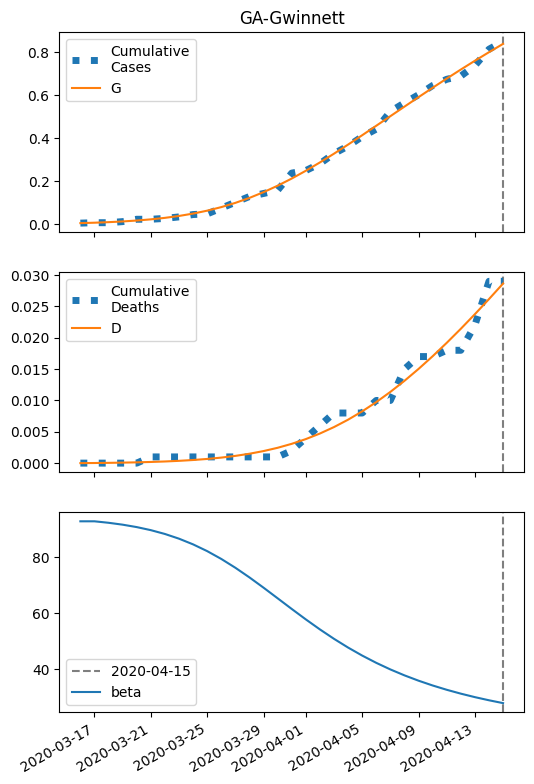

Source data for this figure (header and first rows):
series, 2020-03-16, 2020-03-17, 2020-03-18, 2020-03-19, 2020-03-20, 2020-03-21, 2020-03-22, 2020-03-23, 2020-03-24, 2020-03-25, 2020-03-26, 2020-03-27, 2020-03-28, 2020-03-29, 2020-03-30, 2020-03-31, 2020-04-01, 2020-04-02, 2020-04-03, 2020-04-04, 2020-04-05, 2020-04-06, 2020-04-07
S, 3946, 3944, 3941, 3938, 3934, 3928, 3921, 3912, 3901, 3888, 3871, 3851, 3828, 3801, 3771, 3738, 3702, 3663, 3622, 3580, 3536, 3492, 3447
I, 5.0, 6.554, 8.576, 11.19, 14.57, 18.89, 24.37, 31.25, 39.79, 50.22, 62.74, 77.48, 94.47, 113.6, 134.6, 157.2, 180.9, 205.2, 229.6, 253.6, 276.9, 298.9, 319.5
IH, 0.2, 0.2816, 0.377, 0.4968, 0.6504, 0.848, 1.101, 1.424, 1.831, 2.338, 2.962, 3.718, 4.616, 5.661, 6.853, 8.18, 9.624, 11.16, 12.76, 14.39, 16.01, 17.6, 19.14
IN, 0.2, 0.3616, 0.5544, 0.791, 1.087, 1.461, 1.936, 2.539, 3.302, 4.26, 5.451, 6.914, 8.687, 10.8, 13.27, 16.11, 19.3, 22.84, 26.66, 30.73, 34.97, 39.34, 43.74
D, 0.01, 0.02845, 0.05442, 0.0892, 0.135, 0.195, 0.2733, 0.3748, 0.5062, 0.6751, 0.8908, 1.164, 1.507, 1.933, 2.455, 3.087, 3.842, 4.73, 5.759, 6.936, 8.263, 9.741, 11.36
R, 0.0, 0.1384, 0.3485, 0.6434, 1.044, 1.577, 2.282, 3.204, 4.403, 5.952, 7.938, 10.47, 13.65, 17.63, 22.53, 28.5, 35.68, 44.2, 54.16, 65.66, 78.75, 93.46, 109.8
G, 5.0, 6.954, 9.5, 12.8, 17.07, 22.56, 29.55, 38.38, 49.42, 63.03, 79.57, 99.34, 122.5, 149.2, 179.3, 212.7, 248.9, 287.7, 328.5, 370.9, 414.4, 458.7, 503.2
H, 1976, 1976, 1976, 1976, 1976, 1976, 1976, 1976, 1976, 1976, 1976, 1976, 1976, 1976, 1976, 1976, 1976, 1976, 1976, 1976, 1976, 1976, 1976
beta, 92.74, 92.74, 92.22, 91.54, 90.68, 89.59, 88.23, 86.55, 84.52, 82.11, 79.33, 76.18, 72.74, 69.08, 65.3, 61.5, 57.77, 54.2, 50.85, 47.73, 44.88, 42.28, 39.94
